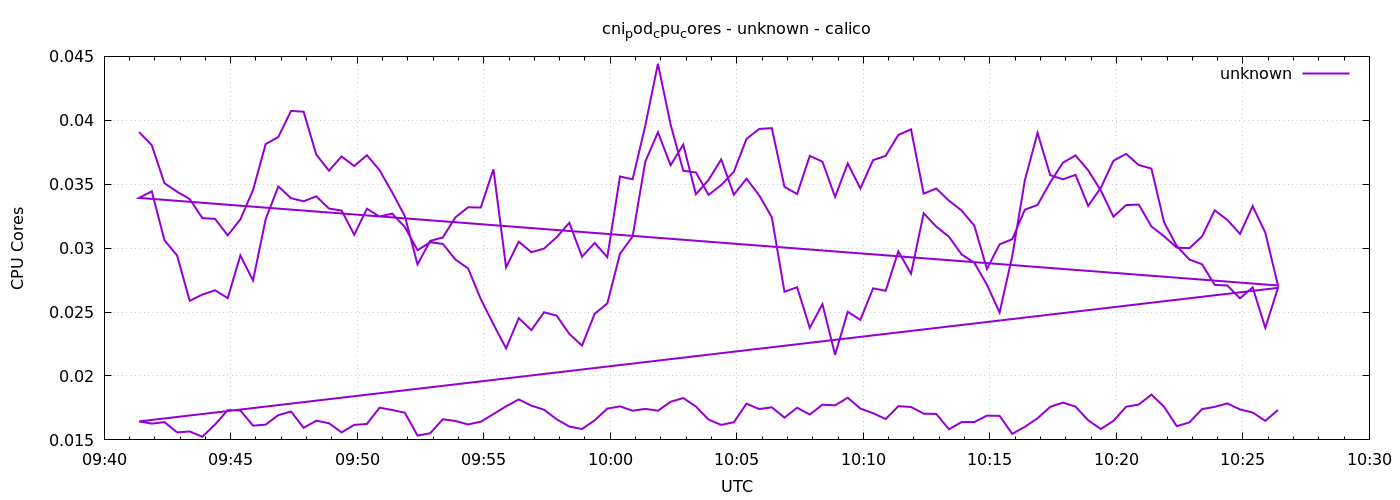

Values plotted in this chart, from the file beside it:
1778578883	0.039079399980010456
1778578913	0.03805
1778578943	0.03508
1778578973	0.03441
1778579003	0.03384
1778579033	0.03234
1778579063	0.03229
1778579093	0.031
1778579123	0.03224
1778579153	0.03454
1778579183	0.03814
1778579213	0.03869
1778579243	0.04073
1778579273	0.04067
1778579303	0.03732
1778579333	0.03606
1778579363	0.03717
1778579393	0.03642
1778579423	0.03727
1778579453	0.0361
1778579483	0.03436
1778579513	0.0325
1778579543	0.02873
1778579573	0.03056
1778579603	0.03084
1778579633	0.03241
1778579663	0.0332
1778579693	0.03318
1778579723	0.03617
1778579753	0.02849
1778579783	0.03051
1778579813	0.02968
1778579843	0.02996
1778579873	0.03086
1778579903	0.03198
1778579933	0.02933
1778579963	0.03041
1778579993	0.02929
1778580023	0.0356
1778580053	0.03538
1778580083	0.03957
1778580113	0.04442
1778580143	0.03967
1778580173	0.03605
1778580203	0.03592
1778580233	0.03417
1778580263	0.03493
1778580293	0.03598
1778580323	0.03854
1778580353	0.03933
1778580383	0.03939
1778580413	0.0348
1778580443	0.03423
1778580473	0.03722
1778580503	0.03677
1778580533	0.03401
1778580563	0.03663
1778580593	0.03467
1778580623	0.03688
1778580653	0.03723
1778580683	0.03886
... 212 more rows
